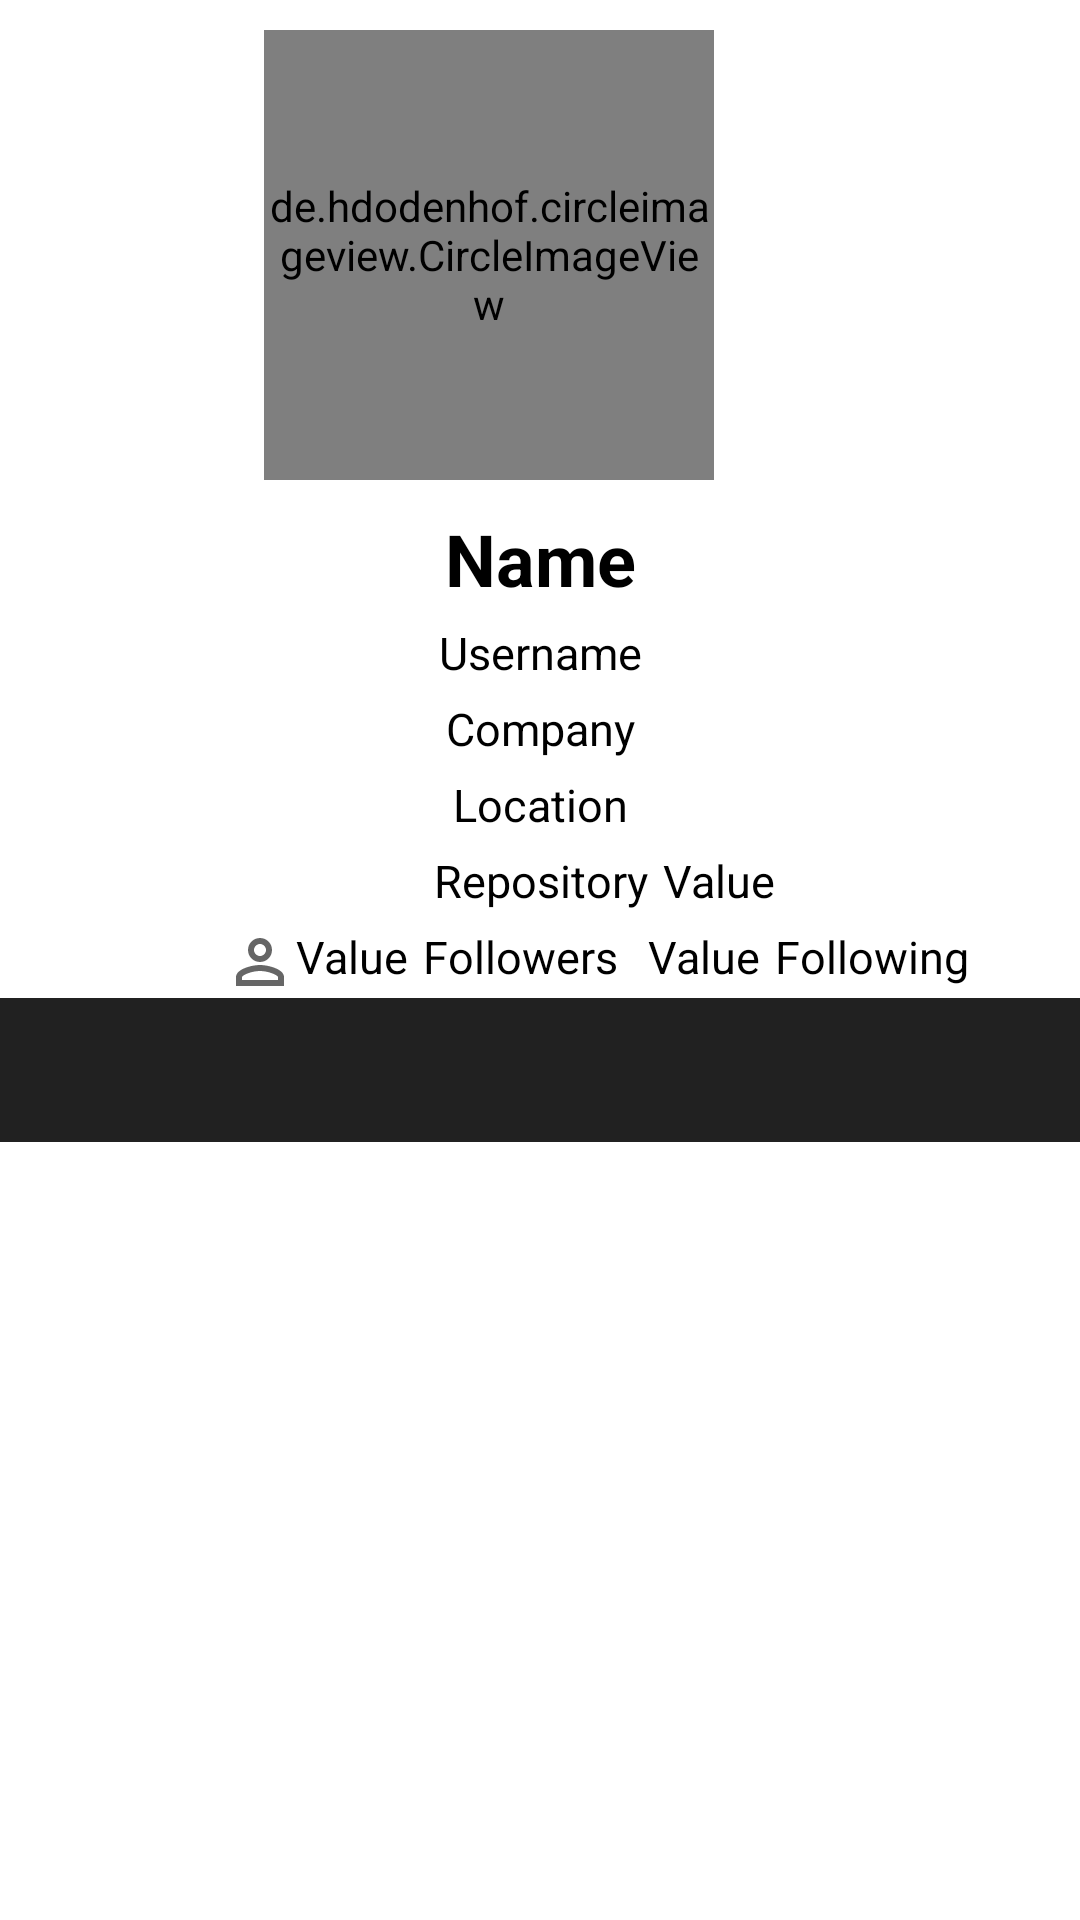

Produce the Android XML layout that renders to this screen, including the resource entries it uses.
<!-- AndroidManifest.xml: application theme Theme.GithubApplication -->
<!-- res/layout/activity_user_details.xml -->
<?xml version="1.0" encoding="utf-8"?>
<androidx.coordinatorlayout.widget.CoordinatorLayout xmlns:android="http://schemas.android.com/apk/res/android"
    xmlns:app="http://schemas.android.com/apk/res-auto"
    xmlns:tools="http://schemas.android.com/tools"
    android:layout_width="match_parent"
    android:layout_height="match_parent"
    android:background="#cccccc"
    android:fillViewport="true"
    android:fitsSystemWindows="true"
    tools:context=".view.details.UserDetailsActivity">

    <com.google.android.material.appbar.AppBarLayout
        android:layout_width="match_parent"
        android:layout_height="wrap_content"
        android:background="@color/white"
        android:theme="@style/Theme.MaterialComponents.DayNight.DarkActionBar">

        <com.google.android.material.appbar.CollapsingToolbarLayout
            android:layout_width="match_parent"
            android:layout_height="match_parent"
            android:fitsSystemWindows="true"
            app:contentScrim="?attr/colorPrimary"
            app:expandedTitleTextAppearance="@android:style/TextAppearance"
            app:layout_scrollFlags="scroll|exitUntilCollapsed">

            <androidx.constraintlayout.widget.ConstraintLayout
                android:layout_width="match_parent"
                android:layout_height="match_parent">

                <de.hdodenhof.circleimageview.CircleImageView
                    android:id="@+id/img_avatar"
                    android:layout_width="150dp"
                    android:layout_height="150dp"
                    android:layout_marginTop="10dp"
                    android:layout_marginRight="122dp"
                    app:civ_border_width="2dp"
                    app:civ_border_color="#FF909090"
                    app:layout_constraintRight_toRightOf="parent"
                    app:layout_constraintTop_toTopOf="parent"
                    tools:src="@tools:sample/avatars" />

                <TextView
                    android:id="@+id/tv_name"
                    android:layout_width="wrap_content"
                    android:layout_height="wrap_content"
                    android:layout_marginTop="10dp"
                    android:gravity="center"
                    android:text="@string/name"
                    android:textColor="@color/black"
                    android:textSize="24sp"
                    android:textStyle="bold"
                    app:layout_constraintEnd_toEndOf="parent"
                    app:layout_constraintStart_toStartOf="parent"
                    app:layout_constraintTop_toBottomOf="@id/img_avatar" />

                <TextView
                    android:id="@+id/tv_username"
                    android:layout_width="wrap_content"
                    android:layout_height="wrap_content"
                    android:layout_marginTop="5dp"
                    android:gravity="center"
                    android:text="@string/username"
                    android:textColor="@color/black"
                    android:textSize="15sp"
                    app:layout_constraintEnd_toEndOf="@id/tv_name"
                    app:layout_constraintStart_toStartOf="@id/tv_name"
                    app:layout_constraintTop_toBottomOf="@id/tv_name" />

                <TextView
                    android:id="@+id/tv_company"
                    android:layout_width="wrap_content"
                    android:layout_height="wrap_content"
                    android:layout_marginTop="5dp"
                    android:text="@string/company"
                    android:textColor="@color/black"
                    app:drawableStartCompat="@drawable/baseline_home_work_24"
                    android:textSize="15sp"
                    app:layout_constraintEnd_toEndOf="@id/tv_name"
                    app:layout_constraintStart_toStartOf="@id/tv_name"
                    app:layout_constraintTop_toBottomOf="@id/tv_username" />

                <TextView
                    android:id="@+id/tv_location"
                    android:layout_width="wrap_content"
                    android:layout_height="wrap_content"
                    android:layout_marginTop="5dp"
                    android:text="@string/location"
                    android:textColor="@color/black"
                    android:textSize="15sp"
                    app:layout_constraintEnd_toEndOf="@id/tv_name"
                    app:layout_constraintStart_toStartOf="@id/tv_name"
                    app:layout_constraintTop_toBottomOf="@id/tv_company" />

                <TextView
                    android:id="@+id/tv_repository"
                    android:layout_width="wrap_content"
                    android:layout_height="wrap_content"
                    android:layout_marginTop="5dp"
                    android:text="@string/repository"
                    android:textColor="@color/black"
                    android:textSize="15sp"
                    app:layout_constraintEnd_toEndOf="@id/tv_name"
                    app:layout_constraintStart_toStartOf="@id/tv_name"
                    app:layout_constraintTop_toBottomOf="@id/tv_location" />

                <TextView
                    android:id="@+id/tv_repository_value"
                    android:layout_width="wrap_content"
                    android:layout_height="wrap_content"
                    android:layout_marginStart="5dp"
                    android:layout_marginTop="5dp"
                    android:text="@string/value"
                    android:textColor="@color/black"
                    android:textSize="15sp"
                    app:layout_constraintStart_toEndOf="@+id/tv_repository"
                    app:layout_constraintTop_toBottomOf="@+id/tv_location" />

                <TextView
                    android:id="@+id/tv_followers_value"
                    android:layout_width="wrap_content"
                    android:layout_height="wrap_content"
                    android:layout_marginTop="5dp"
                    android:text="@string/value"
                    android:textColor="@color/black"
                    android:textSize="15sp"
                    app:drawableStartCompat="@drawable/ic_follow"
                    app:layout_constraintEnd_toEndOf="parent"
                    app:layout_constraintHorizontal_bias="0.25"
                    app:layout_constraintStart_toStartOf="parent"
                    app:layout_constraintTop_toBottomOf="@id/tv_repository" />

                <TextView
                    android:id="@+id/tv_followers"
                    android:layout_width="wrap_content"
                    android:layout_height="wrap_content"
                    android:layout_marginStart="5dp"
                    android:layout_marginTop="5dp"
                    android:text="@string/follower"
                    android:textColor="@color/black"
                    android:textSize="15sp"
                    app:layout_constraintStart_toEndOf="@id/tv_followers_value"
                    app:layout_constraintTop_toBottomOf="@id/tv_repository" />

                <TextView
                    android:id="@+id/tv_following_value"
                    android:layout_width="wrap_content"
                    android:layout_height="wrap_content"
                    android:layout_marginLeft="10sp"
                    android:layout_marginTop="5dp"
                    android:text="@string/value"
                    android:textColor="@color/black"
                    android:textSize="15sp"
                    app:layout_constraintStart_toEndOf="@id/tv_followers"
                    app:layout_constraintTop_toBottomOf="@id/tv_repository" />

                <TextView
                    android:id="@+id/tv_following"
                    android:layout_width="wrap_content"
                    android:layout_height="wrap_content"
                    android:layout_marginStart="5dp"
                    android:layout_marginTop="5dp"
                    android:text="@string/following"
                    android:textColor="@color/black"
                    android:textSize="15sp"
                    app:layout_constraintStart_toEndOf="@id/tv_following_value"
                    app:layout_constraintTop_toBottomOf="@id/tv_repository" />

            </androidx.constraintlayout.widget.ConstraintLayout>

        </com.google.android.material.appbar.CollapsingToolbarLayout>

        <com.google.android.material.tabs.TabLayout
            android:id="@+id/tabs"
            android:layout_width="match_parent"
            android:layout_height="wrap_content"
            android:background="?attr/colorPrimary"
            app:tabGravity="fill"
            app:tabIndicatorColor="@android:color/white"
            app:tabMode="fixed"
            app:tabSelectedTextColor="@android:color/white"
            app:tabTextColor="@android:color/white" />

    </com.google.android.material.appbar.AppBarLayout>

    <androidx.viewpager2.widget.ViewPager2
        android:id="@+id/view_pager"
        android:layout_width="match_parent"
        android:background="@color/white"
        android:layout_height="match_parent"
        android:visibility="visible"
        app:layout_behavior="com.google.android.material.appbar.AppBarLayout$ScrollingViewBehavior" />

    <ProgressBar
        android:id="@+id/progress_bar"
        style="?android:attr/progressBarStyle"
        android:layout_width="wrap_content"
        android:layout_height="wrap_content"
        android:layout_gravity="center"
        android:indeterminateTint="@color/black"
        android:visibility="gone"
        tools:visibility="visible" />

</androidx.coordinatorlayout.widget.CoordinatorLayout>
<!-- resources referenced by this layout -->
<resources>
  <color name="black">#FF000000</color>
  <color name="white">#FFFFFFFF</color>
  <!-- drawable ic_follow (drawable) -->
  <?xml version="1.0" encoding="utf-8"?>
  <vector xmlns:android="http://schemas.android.com/apk/res/android"
      android:width="24dp"
      android:height="24dp"
      android:tint="?attr/colorControlNormal"
      android:viewportWidth="24"
      android:viewportHeight="24">
      <path
          android:fillColor="@android:color/white"
          android:pathData="M12,6c1.1,0 2,0.9 2,2s-0.9,2 -2,2 -2,-0.9 -2,-2 0.9,-2 2,-2m0,9c2.7,0 5.8,1.29 6,2v1L6,18v-0.99c0.2,-0.72 3.3,-2.01 6,-2.01m0,-11C9.79,4 8,5.79 8,8s1.79,4 4,4 4,-1.79 4,-4 -1.79,-4 -4,-4zM12,13c-2.67,0 -8,1.34 -8,4v3h16v-3c0,-2.66 -5.33,-4 -8,-4z" />
  </vector>
  <string name="company">Company</string>
  <string name="follower">Followers</string>
  <string name="following">Following</string>
  <string name="location">Location</string>
  <string name="name">Name</string>
  <string name="repository">Repository</string>
  <string name="username">Username</string>
  <string name="value">Value</string>
  <style name="Theme.GithubApplication" parent="Theme.MaterialComponents.DayNight.DarkActionBar">
          
          <item name="colorPrimary">@color/black</item>
          <item name="colorPrimaryVariant">@color/secondary_gray</item>
          <item name="colorOnPrimary">@color/black</item>
          
          <item name="colorSecondary">@color/black</item>
          <item name="colorSecondaryVariant">@color/black</item>
          <item name="colorOnSecondary">@color/black</item>
          
          <item name="android:statusBarColor" tools:targetApi="l">?attr/colorOnPrimary</item>
          
          <item name="android:windowLightStatusBar">true</item>
      </style>
  <color name="secondary_gray">#FF11161F</color>
</resources>
